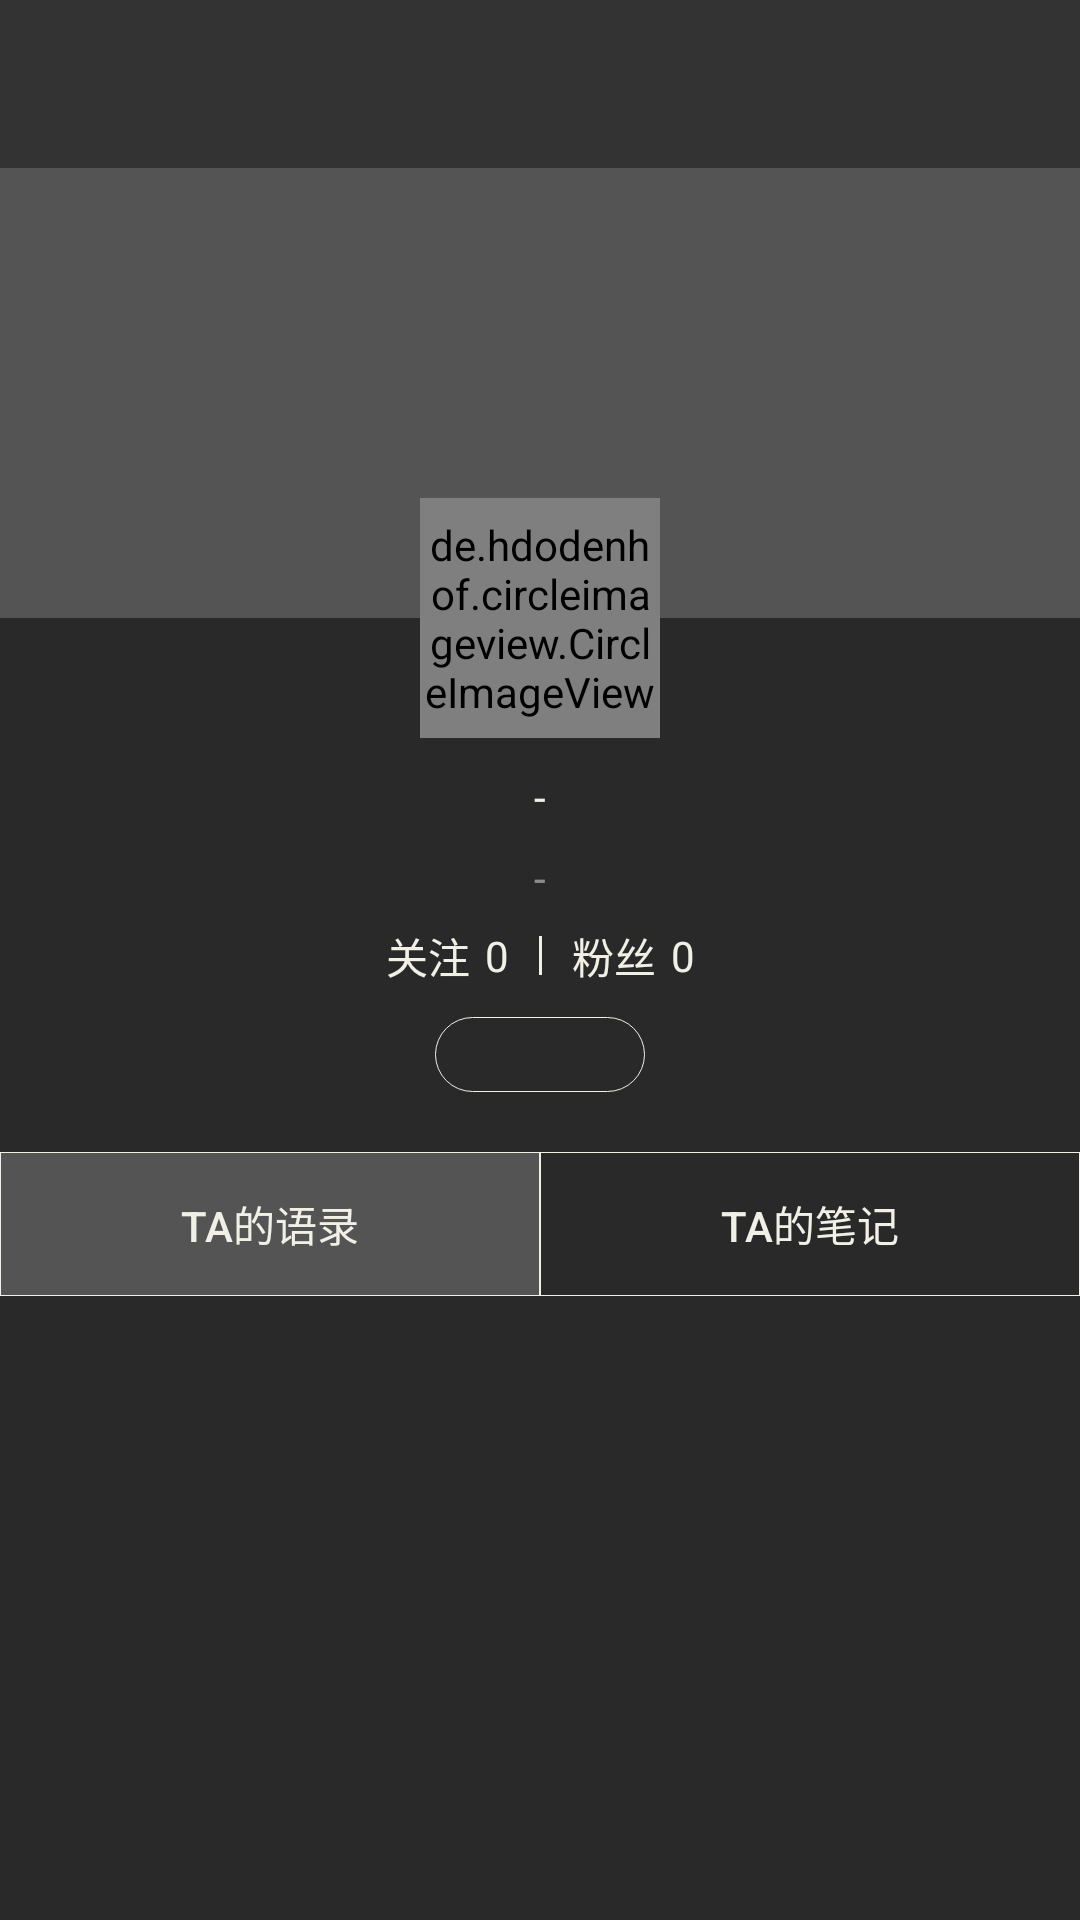

Android layout source for this screen:
<!-- AndroidManifest.xml: application theme AppTheme -->
<!-- res/layout/activity_user_homepage.xml -->
<?xml version="1.0" encoding="utf-8"?>
<LinearLayout xmlns:android="http://schemas.android.com/apk/res/android"
    android:orientation="vertical"
    android:layout_width="match_parent"
    android:layout_height="match_parent">

    <android.support.v7.widget.Toolbar
        xmlns:app="http://schemas.android.com/apk/res-auto"
        android:id="@+id/toolbar"
        app:contentInsetStart="12dp"
        android:layout_width="match_parent"
        android:layout_height="?attr/actionBarSize"
        android:background="@color/colorBase4">
        
        <ImageView
            android:id="@+id/back"
            android:layout_width="wrap_content"
            android:layout_height="wrap_content"
            android:src="@drawable/ic_arrow_back_24dp"/>
        <TextView
            android:id="@+id/title"
            android:layout_width="wrap_content"
            android:layout_height="wrap_content"
            android:layout_gravity="center"
            android:textSize="16sp"
            android:textColor="@android:color/white"/>
    </android.support.v7.widget.Toolbar>

    <ScrollView xmlns:android="http://schemas.android.com/apk/res/android"
        android:layout_width="match_parent"
        android:layout_height="match_parent"
        android:background="@color/colorBase3">

        <LinearLayout xmlns:android="http://schemas.android.com/apk/res/android"
            android:orientation="vertical"
            android:layout_width="match_parent"
            android:layout_height="match_parent"
            android:background="@color/colorBase3">

            <android.support.constraint.ConstraintLayout
                xmlns:app="http://schemas.android.com/apk/res-auto"
                android:layout_marginBottom="20dp"
                android:layout_width="fill_parent"
                android:layout_height="fill_parent">
                <ImageView
                    android:id="@+id/bgView"
                    android:src="@mipmap/img_6"
                    android:layout_width="fill_parent"
                    android:layout_height="150dp"
                    android:scaleType="centerCrop"
                    app:layout_constraintTop_toTopOf="parent"
                    app:layout_constraintLeft_toLeftOf="parent"
                    app:layout_constraintRight_toRightOf="parent"/>
                <ImageView
                    android:layout_width="fill_parent"
                    android:layout_height="150dp"
                    android:scaleType="centerCrop"
                    android:background="@color/trans1"
                    app:layout_constraintTop_toTopOf="parent"
                    app:layout_constraintLeft_toLeftOf="parent"
                    app:layout_constraintRight_toRightOf="parent"/>
                <de.hdodenhof.circleimageview.CircleImageView
                    android:id="@+id/headView"
                    android:layout_width="80dp"
                    android:layout_height="80dp"
                    android:layout_marginTop="110dp"
                    app:civ_border_width="1dp"
                    app:civ_border_color="@color/white"
                    app:layout_constraintLeft_toLeftOf="parent"
                    app:layout_constraintRight_toRightOf="parent"
                    app:layout_constraintTop_toTopOf="@+id/bgView"/>
                <TextView
                    android:id="@+id/name"
                    android:layout_width="wrap_content"
                    android:layout_height="wrap_content"
                    android:text="-"
                    android:textColor="@color/colorBackground"
                    android:layout_marginTop="10dp"
                    app:layout_constraintLeft_toLeftOf="parent"
                    app:layout_constraintRight_toRightOf="parent"
                    app:layout_constraintTop_toBottomOf="@+id/headView"/>
                <TextView
                    android:id="@+id/brief_intro"
                    android:layout_width="wrap_content"
                    android:layout_height="wrap_content"
                    android:text="-"
                    android:textColor="@color/trans3"
                    android:layout_marginTop="8dp"
                    app:layout_constraintLeft_toLeftOf="parent"
                    app:layout_constraintRight_toRightOf="parent"
                    app:layout_constraintTop_toBottomOf="@+id/name"/>

                <ImageView
                    android:id="@+id/boundary"
                    android:layout_width="1dp"
                    android:layout_height="13dp"
                    android:background="@color/colorBackground"
                    android:layout_marginTop="10dp"
                    app:layout_constraintLeft_toLeftOf="parent"
                    app:layout_constraintRight_toRightOf="parent"
                    app:layout_constraintTop_toBottomOf="@+id/brief_intro"/>

                <TextView
                    android:id="@+id/focusId_sum"
                    android:layout_width="wrap_content"
                    android:layout_height="wrap_content"
                    android:text="0"
                    android:textColor="@color/colorBackground"
                    android:layout_marginRight="10dp"
                    app:layout_constraintTop_toTopOf="@+id/boundary"
                    app:layout_constraintBottom_toBottomOf="@+id/boundary"
                    app:layout_constraintRight_toLeftOf="@+id/boundary"
                    android:layout_marginEnd="10dp" />

                <TextView
                    android:id="@+id/focus"
                    android:layout_width="wrap_content"
                    android:layout_height="wrap_content"
                    android:text="关注"
                    android:textColor="@color/colorBackground"
                    android:layout_marginRight="5dp"
                    app:layout_constraintTop_toTopOf="@+id/boundary"
                    app:layout_constraintBottom_toBottomOf="@+id/boundary"
                    app:layout_constraintRight_toLeftOf="@+id/focusId_sum"
                    android:layout_marginEnd="5dp" />

                <TextView
                    android:id="@+id/followers"
                    android:layout_width="wrap_content"
                    android:layout_height="wrap_content"
                    android:text="粉丝"
                    android:textColor="@color/colorBackground"
                    android:layout_marginLeft="10dp"
                    app:layout_constraintTop_toTopOf="@+id/boundary"
                    app:layout_constraintBottom_toBottomOf="@+id/boundary"
                    app:layout_constraintLeft_toRightOf="@+id/boundary"
                    android:layout_marginStart="10dp" />

                <TextView
                    android:id="@+id/follower_sum"
                    android:layout_width="wrap_content"
                    android:layout_height="wrap_content"
                    android:text="0"
                    android:textColor="@color/colorBackground"
                    android:layout_marginLeft="5dp"
                    app:layout_constraintTop_toTopOf="@+id/boundary"
                    app:layout_constraintBottom_toBottomOf="@+id/boundary"
                    app:layout_constraintLeft_toRightOf="@+id/followers"
                    android:layout_marginStart="5dp" />

                <Button
                    android:id="@+id/focus_or_not"
                    android:layout_width="70dp"
                    android:layout_height="25dp"
                    android:background="@drawable/shape_3"
                    android:textColor="@color/colorBackground"
                    android:layout_marginTop="10dp"
                    app:layout_constraintLeft_toLeftOf="parent"
                    app:layout_constraintRight_toRightOf="parent"
                    app:layout_constraintTop_toBottomOf="@+id/focus"/>

            </android.support.constraint.ConstraintLayout>

            <LinearLayout
                android:orientation="horizontal"
                android:layout_width="match_parent"
                android:layout_height="wrap_content">
                <Button
                    android:id="@+id/user_sayings"
                    android:text="TA的语录"
                    android:textColor="@color/colorBackground"
                    android:background="@drawable/shape_6"
                    android:layout_weight="1"
                    android:layout_width="match_parent"
                    android:layout_height="wrap_content" />
                <Button
                    android:id="@+id/user_books"
                    android:text="TA的笔记"
                    android:textColor="@color/colorBackground"
                    android:background="@drawable/shape_7"
                    android:layout_weight="1"
                    android:layout_width="match_parent"
                    android:layout_height="wrap_content" />
            </LinearLayout>

            <ListView
                android:id="@+id/listview"
                android:focusable="false"
                android:layout_width="match_parent"
                android:layout_height="wrap_content"></ListView>


            <RelativeLayout
                android:layout_marginTop="10dp"
                android:layout_marginBottom="10dp"
                android:layout_width="match_parent"
                android:layout_height="wrap_content">
                <android.support.v7.widget.RecyclerView
                    android:id="@+id/recyclerview"
                    android:focusable="false"
                    android:visibility="gone"
                    android:layout_width="match_parent"
                    android:layout_height="match_parent">
                </android.support.v7.widget.RecyclerView>
            </RelativeLayout>
        </LinearLayout>

    </ScrollView>

</LinearLayout>
<!-- resources referenced by this layout -->
<resources>
  <color name="colorBackground">#f1f0e7</color>
  <color name="colorBase3">#292929</color>
  <color name="colorBase4">#333333</color>
  <color name="trans1">#33ffffff</color>
  <color name="trans3">#77ffffff</color>
  <color name="white">#ffffff</color>
  <!-- drawable shape_3 (drawable) -->
  <?xml version="1.0" encoding="utf-8"?>
  <shape xmlns:android="http://schemas.android.com/apk/res/android"
      android:shape="rectangle">
      
      <solid android:color="#00000000"/>
      
      <corners android:radius="20dip"/>
      
      <stroke android:width="1px" android:color="@color/colorBackground" />
  </shape>
  <!-- drawable shape_6 (drawable) -->
  <?xml version="1.0" encoding="utf-8"?>
  <shape xmlns:android="http://schemas.android.com/apk/res/android"
      android:shape="rectangle">
      
      <solid android:color="@color/trans1"/>
      
      <corners android:radius="0dip"/>
      
      <stroke android:width="1px" android:color="@color/colorBackground" />
  </shape>
  <!-- drawable shape_7 (drawable) -->
  <?xml version="1.0" encoding="utf-8"?>
  <shape xmlns:android="http://schemas.android.com/apk/res/android"
      android:shape="rectangle">
      
      <solid android:color="#00000000"/>
      
      <corners android:radius="0dip"/>
      
      <stroke android:width="1px" android:color="@color/colorBackground" />
  </shape>
  <!-- mipmap img_6: png bitmap (mipmap-xxxhdpi, 3557 bytes) -->
  <style name="AppTheme" parent="Theme.AppCompat.Light.NoActionBar">
          
          <item name="colorPrimary">@color/colorPrimary</item>
          <item name="colorPrimaryDark">@color/colorPrimaryDark</item>
          <item name="colorAccent">@color/colorAccent</item>
      </style>
  <color name="colorPrimary">#2b2b2a</color>
  <color name="colorPrimaryDark">#2b2b2a</color>
  <color name="colorAccent">#a4a392</color>
</resources>
